Run: headless pygame with SDL's dummy video driver; simulated clock (each Clock.tick advances the game by its frame time, no real sleeping); random seed 0; keys injected as events and as key.get_pressed() state; mouse plan: one left click at the window centre at the start of phase 2, then a move to the lower-right quarter at the start of phase 3.
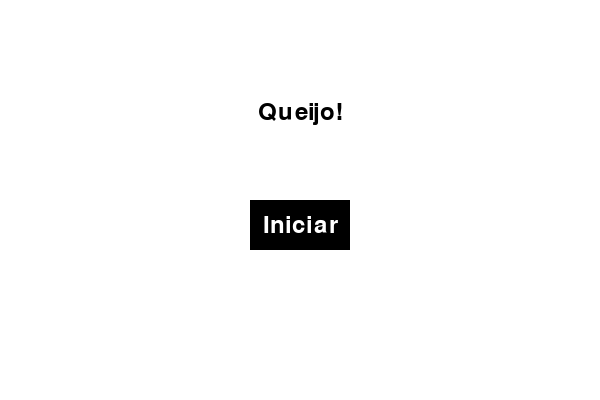
Frame 1 of 4 · flips 1–60 · no input
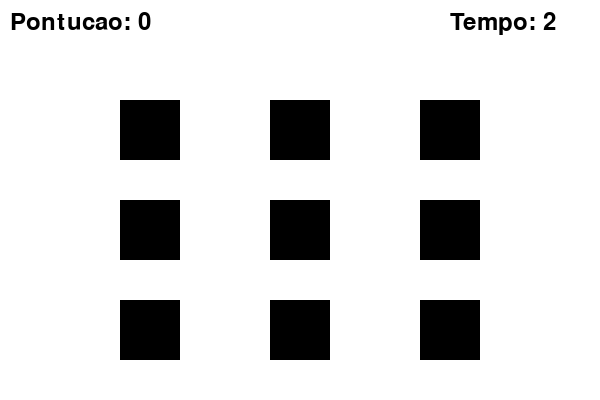
Frame 2 of 4 · flips 61–180 · clicked the window centre · tapped SPACE, RETURN · held RIGHT (→), D
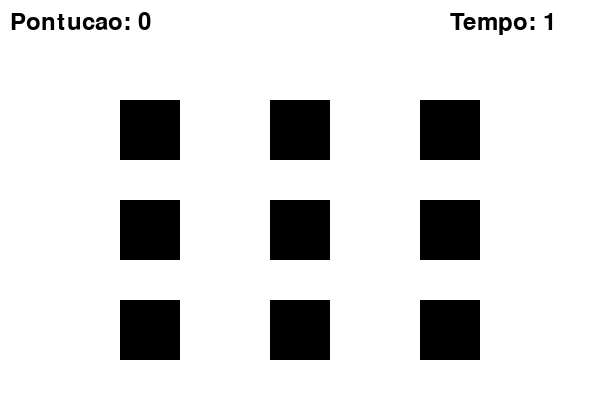
Frame 3 of 4 · flips 181–300 · moved the mouse to the lower-right quarter · held DOWN (↓), S
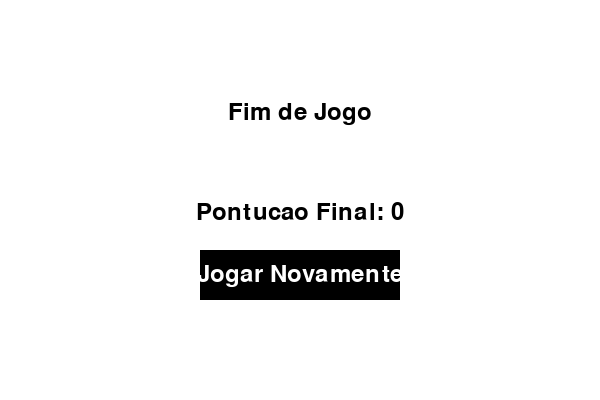
Frame 4 of 4 · flips 301–420 · held LEFT (←), A, UP (↑), W

The pygame program that drew these frames:

import pygame
import sys
import time

class Hole:
    def __init__(self):
        self.positions = [
            (120, 100), (270, 100), (420, 100),
            (120, 200), (270, 200), (420, 200),
            (120, 300), (270, 300), (420, 300)
        ]
        self.size = (60, 60)
        self.color = (0, 0, 0)

class Screen:
    def __init__(self):
        self.width = 600
        self.height = 400
        self.title = "Queijo!"
        pygame.init()
        self.screen = pygame.display.set_mode((self.width, self.height))
        pygame.display.set_caption(self.title)
        self.bg_color = (255, 255, 255)
        self.font = pygame.font.Font(None, 36)
        self.hole = Hole()

    def startScreen(self):
        self.screen.fill(self.bg_color)
        self.screen.blit(
            self.font.render(self.title, True, (0, 0, 0)),
            (self.width // 2 -self.font.render(self.title, True, (0, 0, 0)).get_width() //2, 100)
        )
        button_start = pygame.Rect(self.width // 2 -50, 200, 100, 50)
        pygame.draw.rect(self.screen, (0, 0, 0), button_start)
        txt_start = self.font.render("Iniciar", True, (255, 255, 255))
        txt_x = button_start.x + button_start.width // 2 - txt_start.get_width() // 2
        txt_y = button_start.y + button_start.height // 2 - txt_start.get_height() // 2
        self.screen.blit(txt_start, (txt_x, txt_y))
        pygame.display.flip()

        return button_start

    def gameScreen(self, score, time_left):
        self.screen.fill(self.bg_color)
        score_text = self.font.render(f"Pontucao: {score}", True, (0, 0, 0))
        self.screen.blit(score_text, (10, 10))
        timer_text = self.font.render(f"Tempo: {time_left}", True, (0, 0, 0))
        self.screen.blit(timer_text,(self.width - 150, 10))
        self.drawHole()
        pygame.display.flip()

    def endScreen(self, score):
        self.screen.fill(self.bg_color)
        text_end = self.font.render("Fim de Jogo", True, (0, 0, 0))
        self.screen.blit(text_end, (self.width // 2 - text_end.get_width() // 2, 100))
        score_text = self.font.render(f"Pontucao Final: {score}", True, (0, 0, 0))
        self.screen.blit(score_text, (self.width // 2 - score_text.get_width() // 2, 200))
        txt_restart = self.font.render(f"Jogar Novamente", True, (255, 255, 255))
        button_restart = pygame.Rect(self.width // 2 -100, 250, 200, 50)
        pygame.draw.rect(self.screen, (0, 0, 0), button_restart)
        txt_x = button_restart.x + button_restart.width // 2 - txt_restart.get_width() // 2
        txt_y = button_restart.y + button_restart.height // 2 - txt_restart.get_height() // 2
        self.screen.blit(txt_restart, (txt_x, txt_y))
        pygame.display.flip()
        return button_restart


    def drawHole(self):
        for position in self.hole.positions:
            pygame.draw.rect(self.screen, self.hole.color, (position[0], position[1], self.hole.size[0], self.hole.size[1]))

class Game:
    def __init__(self):
            self.screen = Screen()
            self.score = 0
            self.time = 2
            self.running = True
            self.started = False

    def run(self):
        clock = pygame.time.Clock()
        game_timer = pygame.time.get_ticks()
        button_start = None
        while self.running:
            if not self.started:
                button_start = self.screen.startScreen()

            for event in pygame.event.get():
                if event.type == pygame.QUIT:
                    self.running = False
                    pygame.quit()
                    sys.exit()
                if not self.started and event.type == pygame.MOUSEBUTTONDOWN:
                    if button_start and button_start.collidepoint(event.pos):
                        self.started = True
                        game_timer = pygame.time.get_ticks()
            if self.started:
                elapsed_time = (pygame.time.get_ticks() - game_timer) // 1000
                self.time_left = max(0, self.time - elapsed_time)

                if self.time_left <= 0:
                    self.started = False
                    while not self.started:
                        if not self.started:
                            button_restart =  self.screen.endScreen(self.score)

                        for event in pygame.event.get():
                            if event.type == pygame.QUIT:
                                self.running = False
                                pygame.quit()
                                sys.exit()
                            if not self.started and event.type == pygame.MOUSEBUTTONDOWN:
                                if button_restart and button_restart.collidepoint(event.pos):
                                    self.started = True
                                    game_timer = pygame.time.get_ticks()
                  
                else:
                    self.screen.gameScreen(self.score, self.time_left)

            clock.tick(120)

        pygame.quit()

if __name__ == "__main__":
    game = Game()
    game.run()
